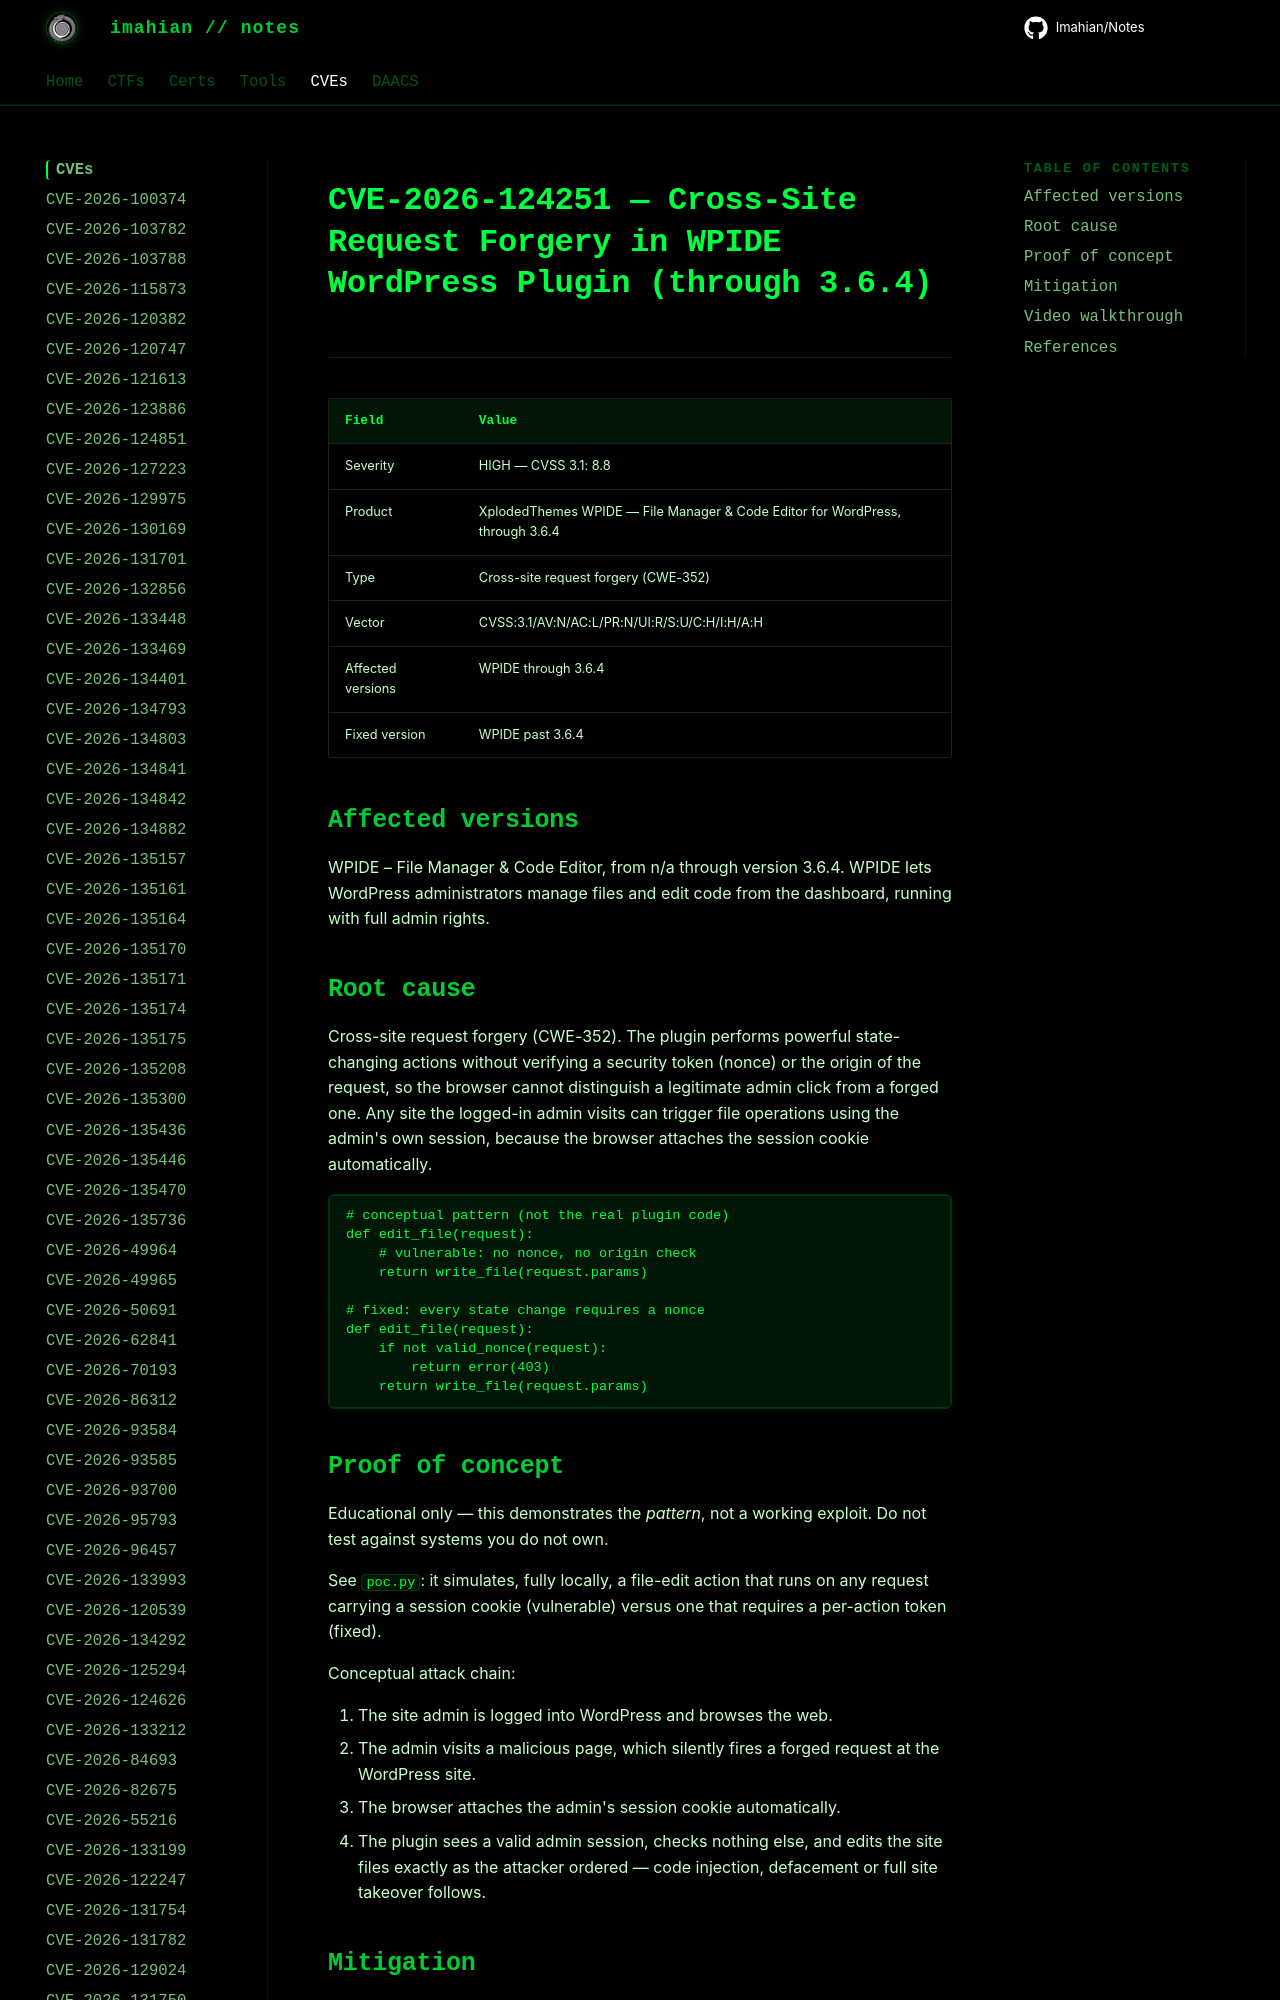

repository: Imahian/Notes · page: CVEs/CVE-2026-124251/index.html · generator: mkdocs

# CVE-2026-124251 — Cross-Site Request Forgery in WPIDE WordPress Plugin (through 3.6.4)

| Field | Value |
|---|---|
| Severity | HIGH — CVSS 3.1: 8.8 |
| Product | XplodedThemes WPIDE — File Manager & Code Editor for Wo
